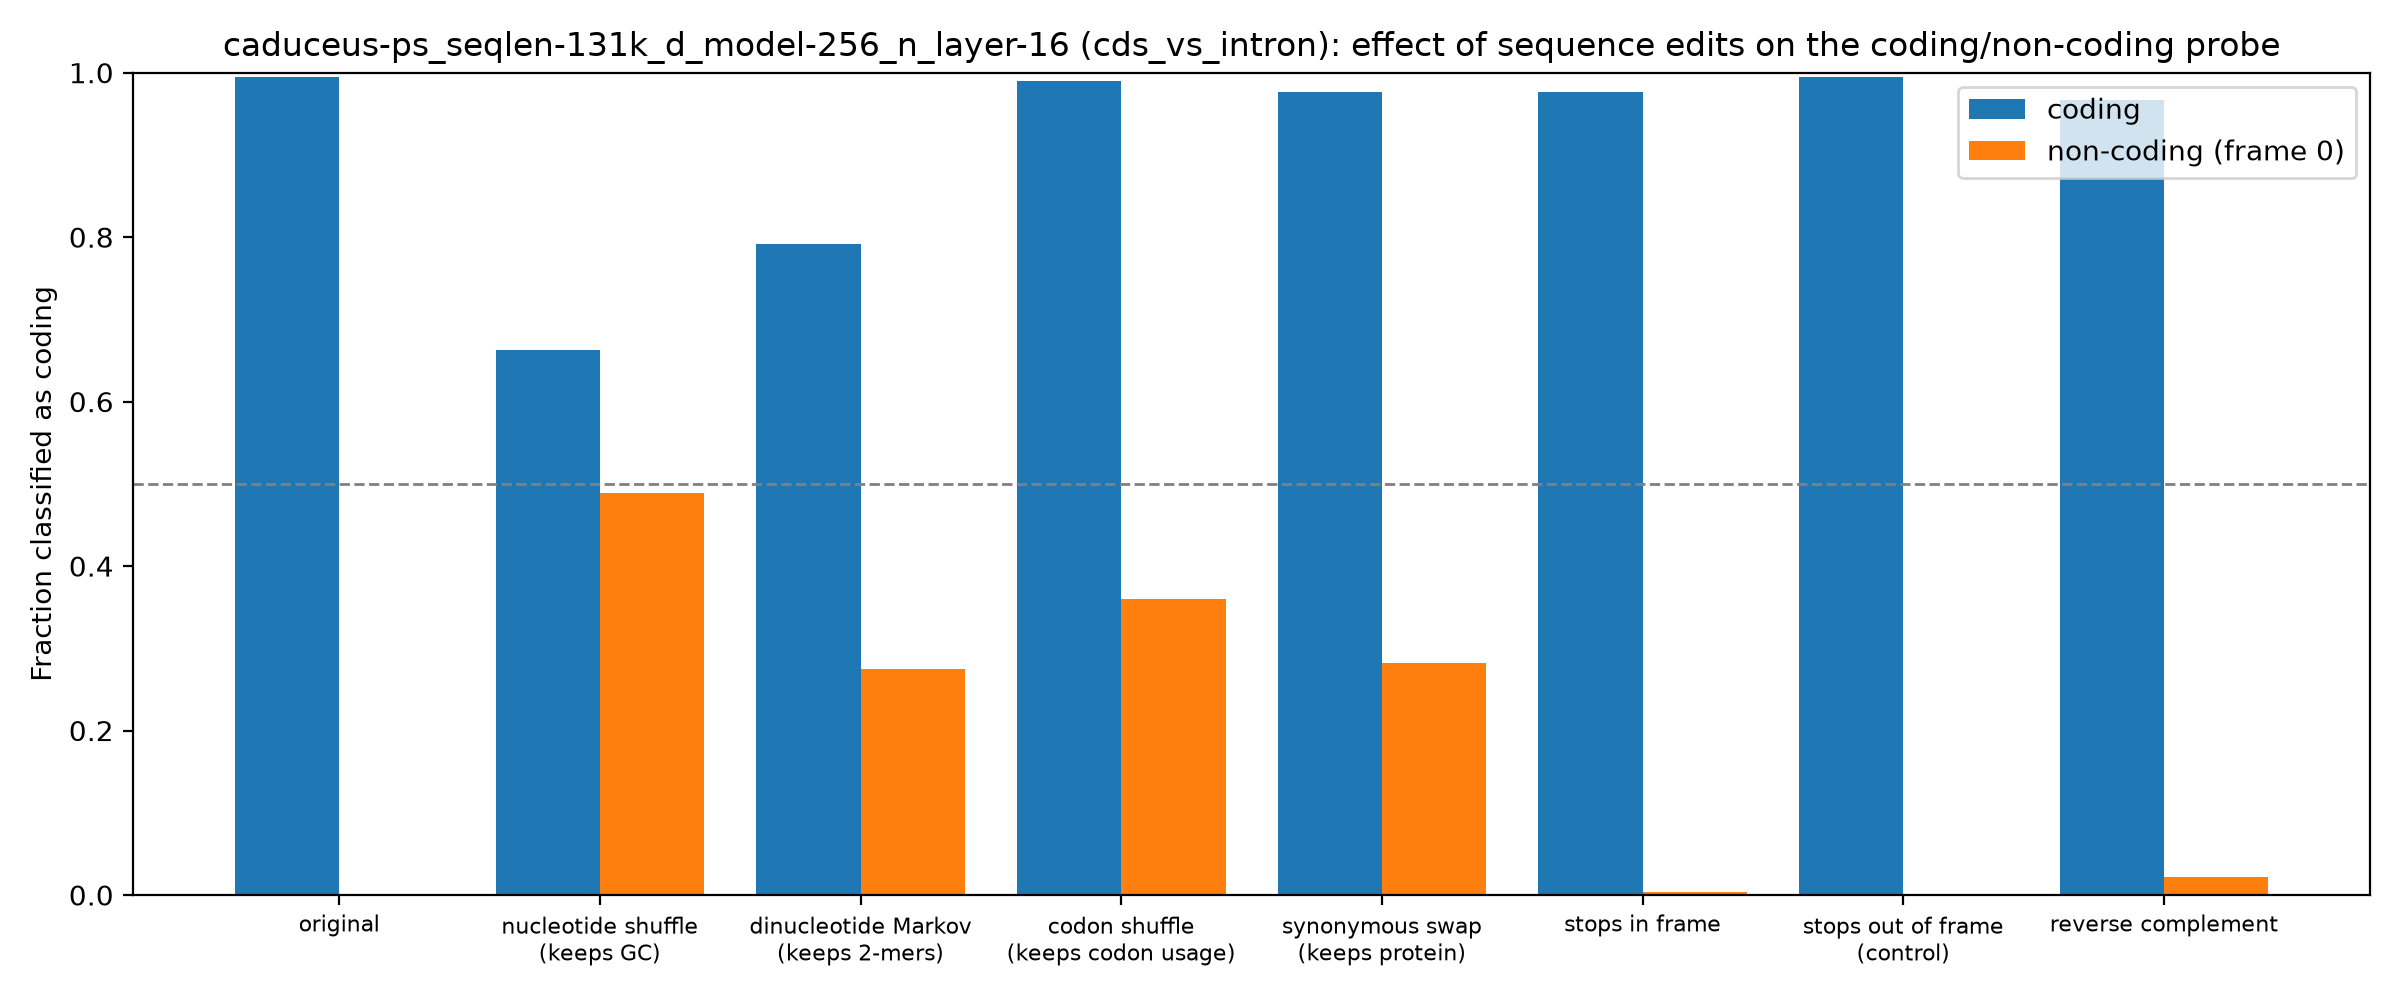

Source data for this figure (header and first rows):
group, edit, mean_coding_score, frac_called_coding
coding, original, 15.8, 0.9951
coding, nucleotide shuffle (keeps GC), 1.965, 0.6632
coding, dinucleotide Markov (keeps 2-mers), 4.539, 0.7913
coding, codon shuffle (keeps codon usage), 12.83, 0.9896
coding, synonymous swap (keeps protein), 10.14, 0.9766
coding, stops in frame, 12.68, 0.976
coding, stops out of frame (control), 14.93, 0.9946
coding, reverse complement, 9.858, 0.9668
non-coding (frame 0), original, -11.8, 0.001106
non-coding (frame 0), nucleotide shuffle (keeps GC), -0.08343, 0.4884
non-coding (frame 0), dinucleotide Markov (keeps 2-mers), -2.237, 0.2749
non-coding (frame 0), codon shuffle (keeps codon usage), -1.605, 0.3601
non-coding (frame 0), synonymous swap (keeps protein), -2.345, 0.2826
non-coding (frame 0), stops in frame, -11.48, 0.003872
non-coding (frame 0), stops out of frame (control), -11.53, 0.001106
non-coding (frame 0), reverse complement, -9.419, 0.02157
